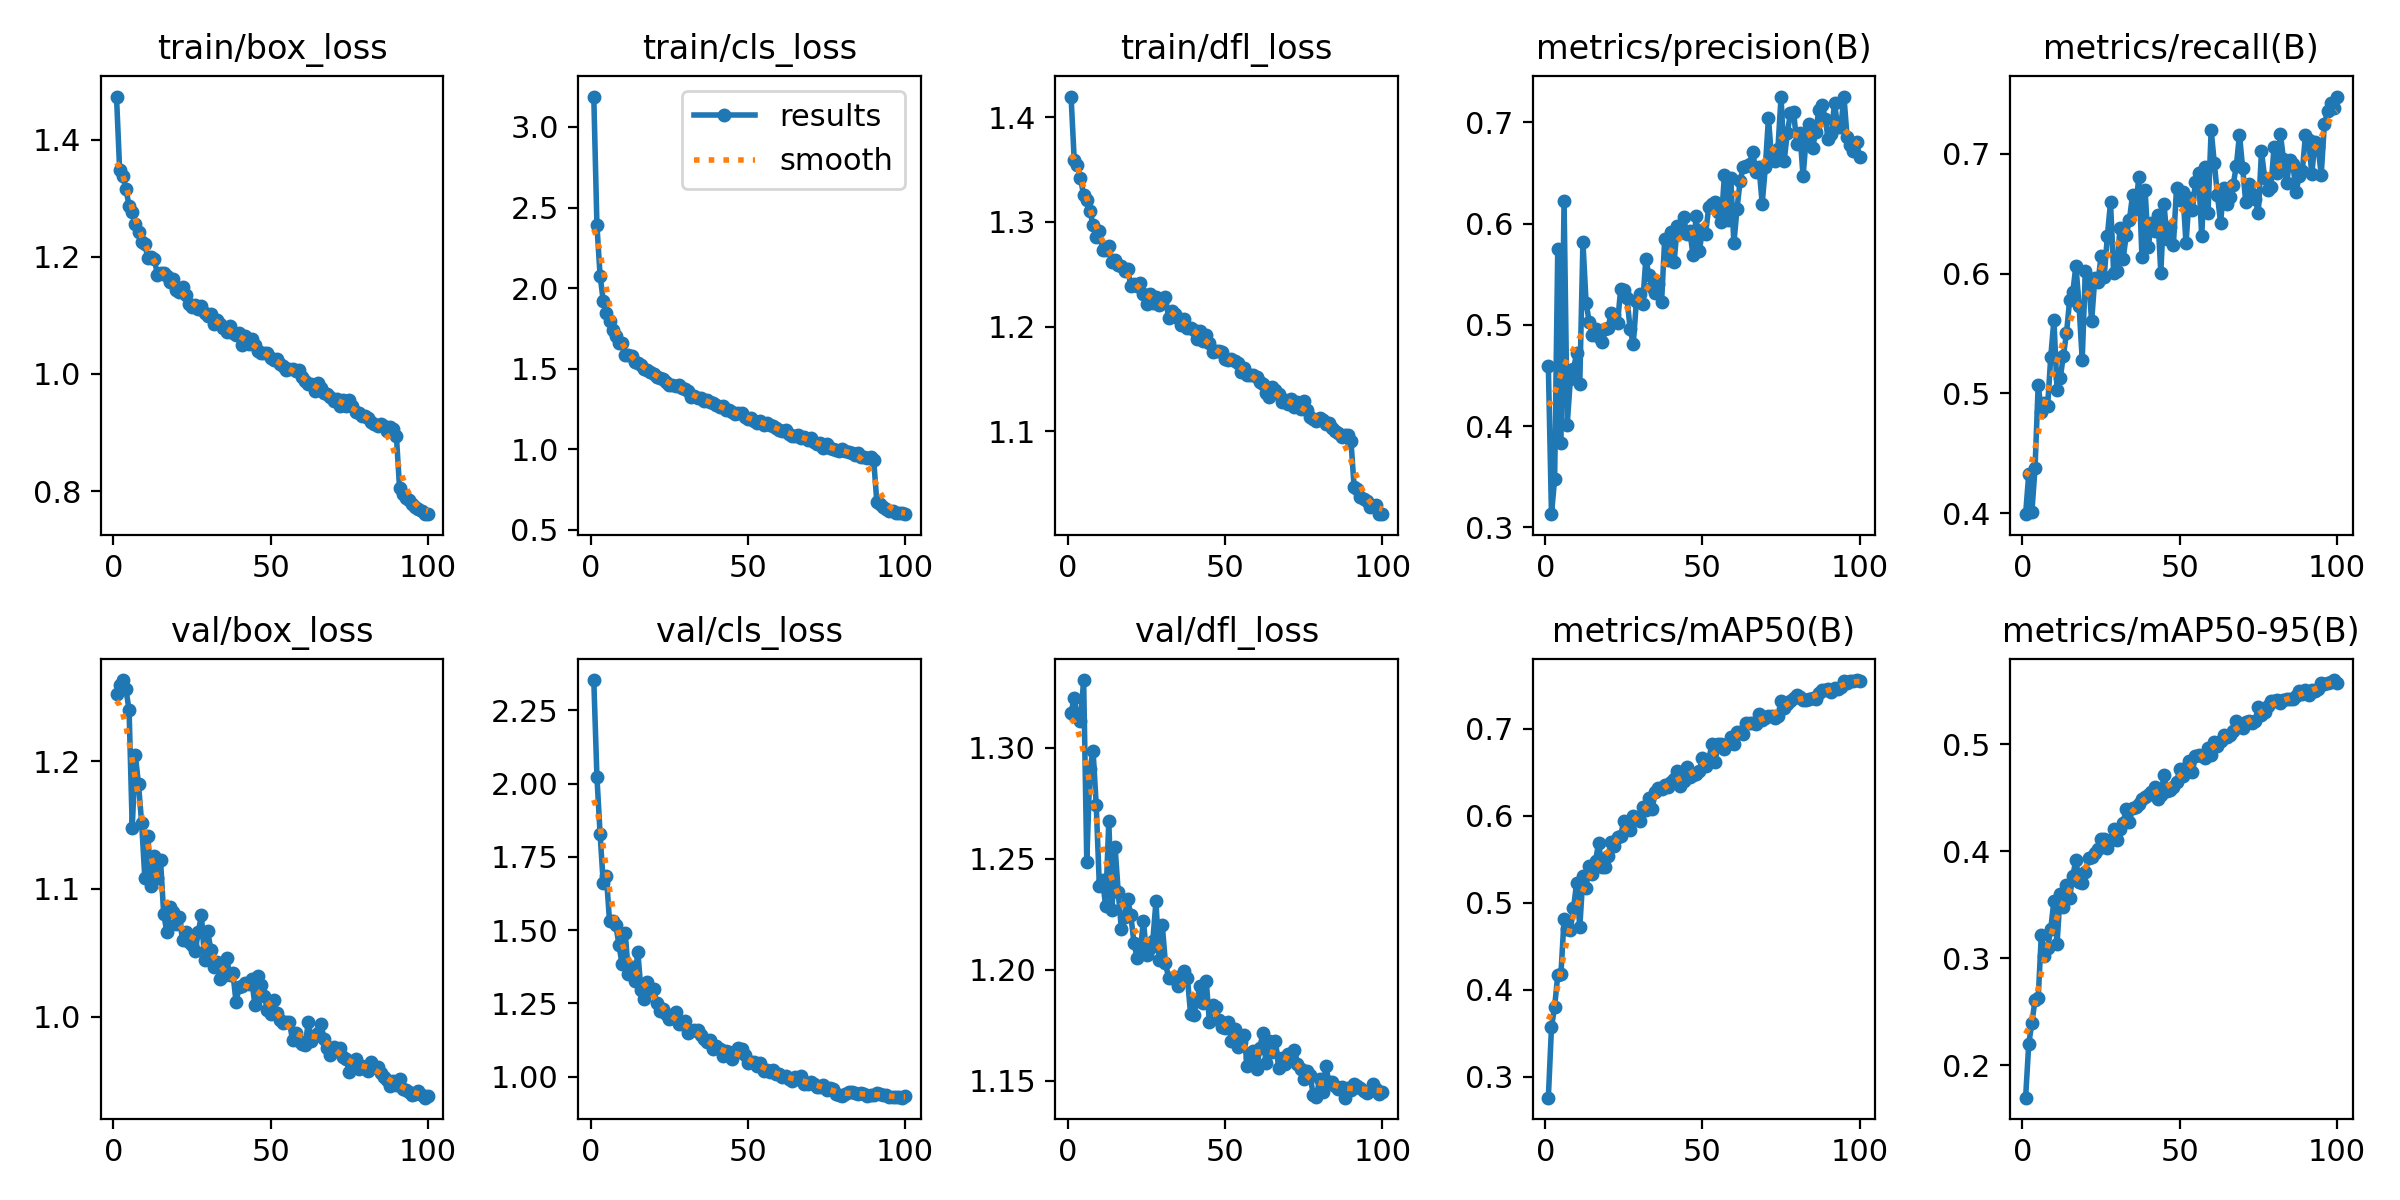

The file beside this chart, header and first rows:
epoch, time, train/box_loss, train/cls_loss, train/dfl_loss, metrics/precision(B), metrics/recall(B), metrics/mAP50(B), metrics/mAP50-95(B), val/box_loss, val/cls_loss, val/dfl_loss, lr/pg0, lr/pg1, lr/pg2
1, 98.77, 1.473, 3.189, 1.42, 0.4596, 0.3991, 0.276, 0.1695, 1.253, 2.353, 1.316, 0.0003322, 0.0003322, 0.0003322
2, 188.7, 1.348, 2.39, 1.359, 0.3131, 0.4327, 0.3569, 0.22, 1.259, 2.023, 1.322, 0.0006589, 0.0006589, 0.0006589
3, 276.5, 1.337, 2.078, 1.354, 0.3479, 0.4013, 0.3806, 0.2394, 1.263, 1.829, 1.314, 0.0009791, 0.0009791, 0.0009791
4, 363.6, 1.316, 1.922, 1.342, 0.5751, 0.4378, 0.417, 0.2609, 1.256, 1.662, 1.312, 0.0009703, 0.0009703, 0.0009703
5, 450.8, 1.287, 1.848, 1.325, 0.3836, 0.5071, 0.4178, 0.2624, 1.24, 1.686, 1.33, 0.0009604, 0.0009604, 0.0009604
6, 537.9, 1.276, 1.793, 1.321, 0.6225, 0.4848, 0.4813, 0.322, 1.148, 1.532, 1.249, 0.0009505, 0.0009505, 0.0009505
7, 625, 1.256, 1.741, 1.311, 0.4015, 0.4918, 0.4701, 0.3023, 1.204, 1.531, 1.29, 0.0009406, 0.0009406, 0.0009406
8, 712.2, 1.242, 1.703, 1.297, 0.4464, 0.4895, 0.469, 0.3094, 1.182, 1.518, 1.298, 0.0009307, 0.0009307, 0.0009307
9, 799.7, 1.225, 1.658, 1.286, 0.456, 0.5306, 0.4937, 0.3276, 1.151, 1.45, 1.274, 0.0009208, 0.0009208, 0.0009208
10, 886.2, 1.221, 1.658, 1.291, 0.4721, 0.5614, 0.5232, 0.3535, 1.109, 1.383, 1.238, 0.0009109, 0.0009109, 0.0009109
11, 973.1, 1.198, 1.583, 1.273, 0.4417, 0.5025, 0.4718, 0.3135, 1.141, 1.491, 1.24, 0.000901, 0.000901, 0.000901
12, 1060, 1.2, 1.585, 1.273, 0.582, 0.5125, 0.5305, 0.3599, 1.102, 1.352, 1.229, 0.0008911, 0.0008911, 0.0008911
13, 1147, 1.197, 1.576, 1.277, 0.522, 0.5314, 0.5173, 0.3481, 1.126, 1.375, 1.267, 0.0008812, 0.0008812, 0.0008812
14, 1234, 1.17, 1.543, 1.262, 0.5029, 0.5501, 0.5428, 0.3682, 1.108, 1.328, 1.227, 0.0008713, 0.0008713, 0.0008713
15, 1322, 1.172, 1.538, 1.263, 0.4904, 0.5779, 0.533, 0.3565, 1.122, 1.425, 1.255, 0.0008614, 0.0008614, 0.0008614
16, 1409, 1.173, 1.521, 1.259, 0.4956, 0.5842, 0.5478, 0.3767, 1.081, 1.296, 1.235, 0.0008515, 0.0008515, 0.0008515
17, 1495, 1.167, 1.501, 1.258, 0.4883, 0.6067, 0.5693, 0.3921, 1.066, 1.266, 1.218, 0.0008416, 0.0008416, 0.0008416
18, 1583, 1.157, 1.492, 1.253, 0.483, 0.5731, 0.5409, 0.3707, 1.086, 1.322, 1.224, 0.0008317, 0.0008317, 0.0008317
19, 1669, 1.163, 1.479, 1.255, 0.496, 0.528, 0.541, 0.37, 1.082, 1.297, 1.232, 0.0008218, 0.0008218, 0.0008218
20, 1755, 1.143, 1.468, 1.239, 0.4974, 0.6021, 0.5537, 0.3809, 1.073, 1.298, 1.225, 0.0008119, 0.0008119, 0.0008119
21, 1841, 1.141, 1.448, 1.241, 0.5114, 0.5948, 0.5696, 0.3938, 1.078, 1.252, 1.212, 0.000802, 0.000802, 0.000802
22, 1927, 1.147, 1.443, 1.239, 0.5096, 0.5603, 0.565, 0.3944, 1.06, 1.225, 1.205, 0.0007921, 0.0007921, 0.0007921
23, 2014, 1.134, 1.437, 1.242, 0.5014, 0.5961, 0.5757, 0.3983, 1.066, 1.231, 1.208, 0.0007822, 0.0007822, 0.0007822
24, 2100, 1.119, 1.418, 1.231, 0.5355, 0.5928, 0.5771, 0.4015, 1.059, 1.216, 1.222, 0.0007723, 0.0007723, 0.0007723
25, 2186, 1.114, 1.399, 1.221, 0.5341, 0.6145, 0.5943, 0.4117, 1.057, 1.196, 1.206, 0.0007624, 0.0007624, 0.0007624
26, 2272, 1.117, 1.399, 1.231, 0.527, 0.5974, 0.5899, 0.4116, 1.051, 1.2, 1.21, 0.0007525, 0.0007525, 0.0007525
27, 2359, 1.11, 1.39, 1.223, 0.4963, 0.6315, 0.5836, 0.4029, 1.066, 1.222, 1.213, 0.0007426, 0.0007426, 0.0007426
28, 2446, 1.116, 1.399, 1.228, 0.4809, 0.6594, 0.5993, 0.4106, 1.079, 1.179, 1.231, 0.0007327, 0.0007327, 0.0007327
29, 2542, 1.103, 1.381, 1.221, 0.5232, 0.6003, 0.5977, 0.4204, 1.045, 1.179, 1.204, 0.0007228, 0.0007228, 0.0007228
30, 2647, 1.1, 1.374, 1.223, 0.5309, 0.6019, 0.5942, 0.4107, 1.067, 1.191, 1.22, 0.0007129, 0.0007129, 0.0007129
31, 2742, 1.103, 1.363, 1.228, 0.521, 0.6382, 0.6097, 0.4204, 1.052, 1.15, 1.203, 0.000703, 0.000703, 0.000703
32, 2836, 1.086, 1.323, 1.208, 0.5652, 0.6123, 0.6065, 0.4265, 1.039, 1.154, 1.196, 0.0006931, 0.0006931, 0.0006931
33, 2931, 1.092, 1.328, 1.215, 0.549, 0.632, 0.6201, 0.4397, 1.043, 1.159, 1.196, 0.0006832, 0.0006832, 0.0006832
34, 3027, 1.084, 1.319, 1.212, 0.5379, 0.6446, 0.6082, 0.4276, 1.03, 1.16, 1.197, 0.0006733, 0.0006733, 0.0006733
35, 3123, 1.079, 1.316, 1.208, 0.532, 0.6654, 0.6268, 0.4403, 1.032, 1.142, 1.193, 0.0006634, 0.0006634, 0.0006634
36, 3215, 1.072, 1.297, 1.202, 0.5408, 0.6537, 0.6315, 0.4408, 1.046, 1.13, 1.195, 0.0006535, 0.0006535, 0.0006535
37, 3306, 1.082, 1.303, 1.207, 0.5224, 0.6809, 0.631, 0.4444, 1.033, 1.118, 1.199, 0.0006436, 0.0006436, 0.0006436
38, 3394, 1.07, 1.294, 1.199, 0.5848, 0.6137, 0.6359, 0.449, 1.034, 1.125, 1.196, 0.0006337, 0.0006337, 0.0006337
39, 3484, 1.066, 1.29, 1.199, 0.5643, 0.6699, 0.6327, 0.4507, 1.012, 1.095, 1.18, 0.0006238, 0.0006238, 0.0006238
40, 3577, 1.071, 1.274, 1.197, 0.5916, 0.6222, 0.6386, 0.4528, 1.023, 1.106, 1.18, 0.0006139, 0.0006139, 0.0006139
41, 3667, 1.05, 1.261, 1.188, 0.5621, 0.642, 0.642, 0.4554, 1.024, 1.094, 1.186, 0.000604, 0.000604, 0.000604
42, 3754, 1.066, 1.266, 1.196, 0.598, 0.6353, 0.6515, 0.4597, 1.026, 1.071, 1.193, 0.0005941, 0.0005941, 0.0005941
43, 3841, 1.051, 1.244, 1.186, 0.5911, 0.6491, 0.6339, 0.449, 1.026, 1.088, 1.185, 0.0005842, 0.0005842, 0.0005842
44, 3928, 1.059, 1.243, 1.192, 0.6069, 0.6007, 0.6397, 0.4522, 1.029, 1.085, 1.195, 0.0005743, 0.0005743, 0.0005743
45, 4015, 1.049, 1.234, 1.184, 0.5896, 0.658, 0.6559, 0.471, 1.009, 1.062, 1.176, 0.0005644, 0.0005644, 0.0005644
46, 4104, 1.04, 1.217, 1.176, 0.5924, 0.6285, 0.6444, 0.456, 1.032, 1.08, 1.184, 0.0005545, 0.0005545, 0.0005545
47, 4190, 1.035, 1.223, 1.177, 0.5691, 0.6385, 0.647, 0.4571, 1.025, 1.097, 1.183, 0.0005446, 0.0005446, 0.0005446
48, 4277, 1.035, 1.223, 1.177, 0.6077, 0.6241, 0.6479, 0.4599, 1.016, 1.094, 1.177, 0.0005347, 0.0005347, 0.0005347
49, 4364, 1.036, 1.199, 1.175, 0.5728, 0.6718, 0.6513, 0.4646, 1.005, 1.074, 1.174, 0.0005248, 0.0005248, 0.0005248
50, 4451, 1.027, 1.189, 1.169, 0.5934, 0.6612, 0.6666, 0.4765, 1.002, 1.048, 1.174, 0.0005149, 0.0005149, 0.0005149
51, 4538, 1.024, 1.196, 1.168, 0.59, 0.668, 0.6579, 0.4702, 1.013, 1.049, 1.176, 0.000505, 0.000505, 0.000505
52, 4624, 1.025, 1.177, 1.169, 0.6161, 0.6251, 0.6644, 0.4774, 1.003, 1.051, 1.168, 0.0004951, 0.0004951, 0.0004951
53, 4715, 1.016, 1.165, 1.167, 0.6194, 0.6627, 0.6821, 0.4841, 0.9977, 1.037, 1.173, 0.0004852, 0.0004852, 0.0004852
54, 4803, 1.013, 1.176, 1.166, 0.6214, 0.6528, 0.6622, 0.474, 0.9953, 1.047, 1.165, 0.0004753, 0.0004753, 0.0004753
55, 4890, 1.007, 1.149, 1.157, 0.6115, 0.6762, 0.6821, 0.4888, 0.9961, 1.02, 1.167, 0.0004654, 0.0004654, 0.0004654
56, 4977, 1.008, 1.166, 1.161, 0.6021, 0.6837, 0.6829, 0.4902, 0.9956, 1.023, 1.171, 0.0004555, 0.0004555, 0.0004555
57, 5065, 1.009, 1.154, 1.154, 0.6485, 0.6311, 0.6774, 0.4888, 0.9815, 1.017, 1.156, 0.0004456, 0.0004456, 0.0004456
58, 5154, 1.004, 1.142, 1.154, 0.6034, 0.6891, 0.6826, 0.4875, 0.9875, 1.022, 1.16, 0.0004357, 0.0004357, 0.0004357
59, 5241, 1.007, 1.13, 1.154, 0.6455, 0.6504, 0.6912, 0.4965, 0.9815, 1.008, 1.163, 0.0004258, 0.0004258, 0.0004258
60, 5328, 0.9952, 1.119, 1.152, 0.5807, 0.72, 0.6824, 0.4902, 0.9787, 1.008, 1.155, 0.0004159, 0.0004159, 0.0004159
... 40 more rows
